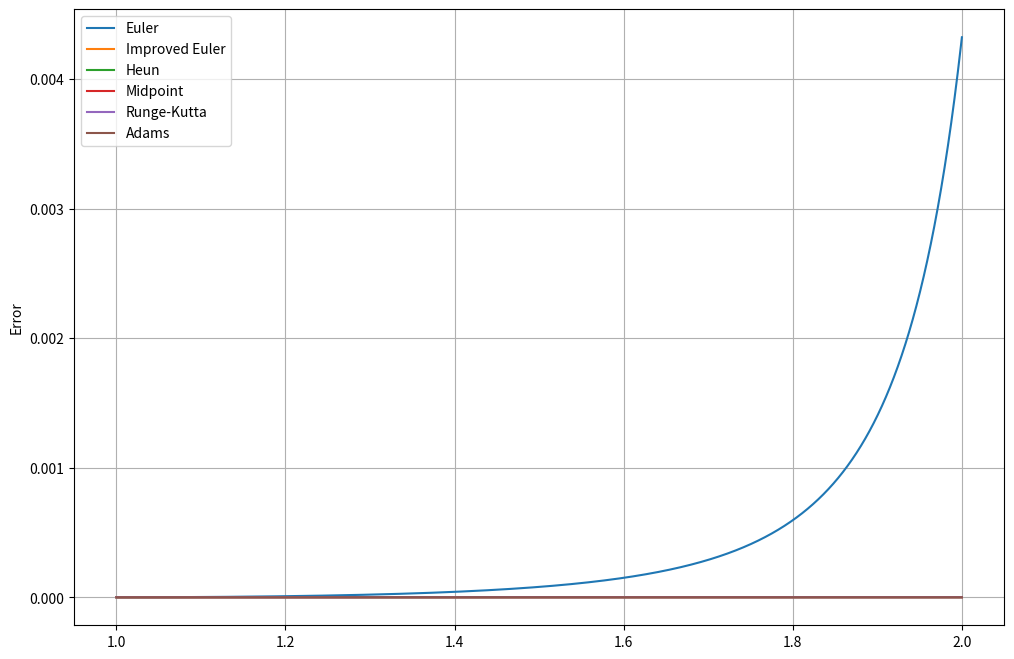

Generate this figure with matplotlib:
import numpy as np
from matplotlib import pyplot as plt

def y(x):
    return 1/(x*np.tan(np.log(x)-np.pi/4))


h = 0.0001
x = np.arange(1, 2+h, h)
y0 = -1


def f(x, y):
    return -1/x**2 - y/x - y**2


def euler(x, y0, f):
    y = np.zeros(x.shape)
    y[0] = y0
    for i in range(len(x) - 1):
        y[i+1] = y[i] + h * f(x[i], y[i])
    return y


def improved_euler(x, y0, f):
    y = np.zeros(x.shape)
    y[0] = y0
    for i in range(len(x) - 1):
        k1 = f(x[i], y[i])
        k2 = f(x[i+1], y[i] + h * k1)
        y[i+1] = y[i] + h * (k1 + k2) / 2
    return y


def heun(x, y0, f):
    y = np.zeros(x.shape)
    y[0] = y0
    for i in range(len(x) - 1):
        k1 = f(x[i], y[i])
        k2 = f(x[i] + 2*h/3, y[i] + 2*h/3 * k1)
        y[i+1] = y[i] + h * (k1 + 3*k2) / 4
    return y


def midpoint(x, y0, f):
    y = np.zeros(x.shape)
    y[0] = y0
    for i in range(len(x) - 1):
        k1 = f(x[i], y[i])
        k2 = f(x[i] + h/2, y[i] + h/2 * k1)
        y[i+1] = y[i] + h * k2
    return y


def runge_kutta(x, y0, f):
    y = np.zeros(x.shape)
    y[0] = y0
    for i in range(len(x) - 1):
        k1 = f(x[i], y[i])
        k2 = f(x[i] + h/2, y[i] + h/2 * k1)
        k3 = f(x[i] + h/2, y[i] + h/2 * k2)
        k4 = f(x[i] + h, y[i] + h * k3)
        y[i+1] = y[i] + h * (k1 + 2*k2 + 2*k3 + k4) / 6
    return y

def adams(x, y0, dydx, runge_kutta):
    y = np.zeros(x.shape)
    y[:4] = runge_kutta(x[:4], y0, dydx)
    for i in range(3, len(x) - 1):
        y_pred = y[i] + h/24 * (55*dydx(x[i], y[i]) - 59*dydx(x[i-1], y[i-1]) + 37*dydx(x[i-2], y[i-2]) - 9*dydx(x[i-3], y[i-3]))
        y[i+1] = y[i] + h/24 * (9*dydx(x[i+1], y_pred) + 19*dydx(x[i], y[i]) - 5*dydx(x[i-1], y[i-1]) + dydx(x[i-2], y[i-2]))
    return y

y_precise=y(x)
error_euler = np.abs(y_precise-euler(x, y0, f))
error_improved_euler = np.abs(y_precise-improved_euler(x, y0, f))
error_heun = np.abs(y_precise-heun(x,y0, f))
error_midpoint = np.abs(y_precise-midpoint(x, y0, f))
error_runge_kutta = np.abs(y_precise-runge_kutta(x, y0, f))
error_adams = np.abs(y_precise-adams(x, y0, f, runge_kutta))

plt.figure(figsize=(12, 8))
plt.plot(x, error_euler, label='Euler')
plt.plot(x, error_improved_euler, label='Improved Euler')
plt.plot(x, error_heun, label='Heun')
plt.plot(x, error_midpoint, label='Midpoint')
plt.plot(x, error_runge_kutta, label='Runge-Kutta')
plt.plot(x, error_adams, label='Adams')
print(error_euler[-1],error_improved_euler[-1],error_heun[-1],
      error_midpoint[-1],error_runge_kutta[-1],error_adams[-1])
plt.legend(loc='best')
plt.ylabel('Error')
plt.grid(True)
plt.show()